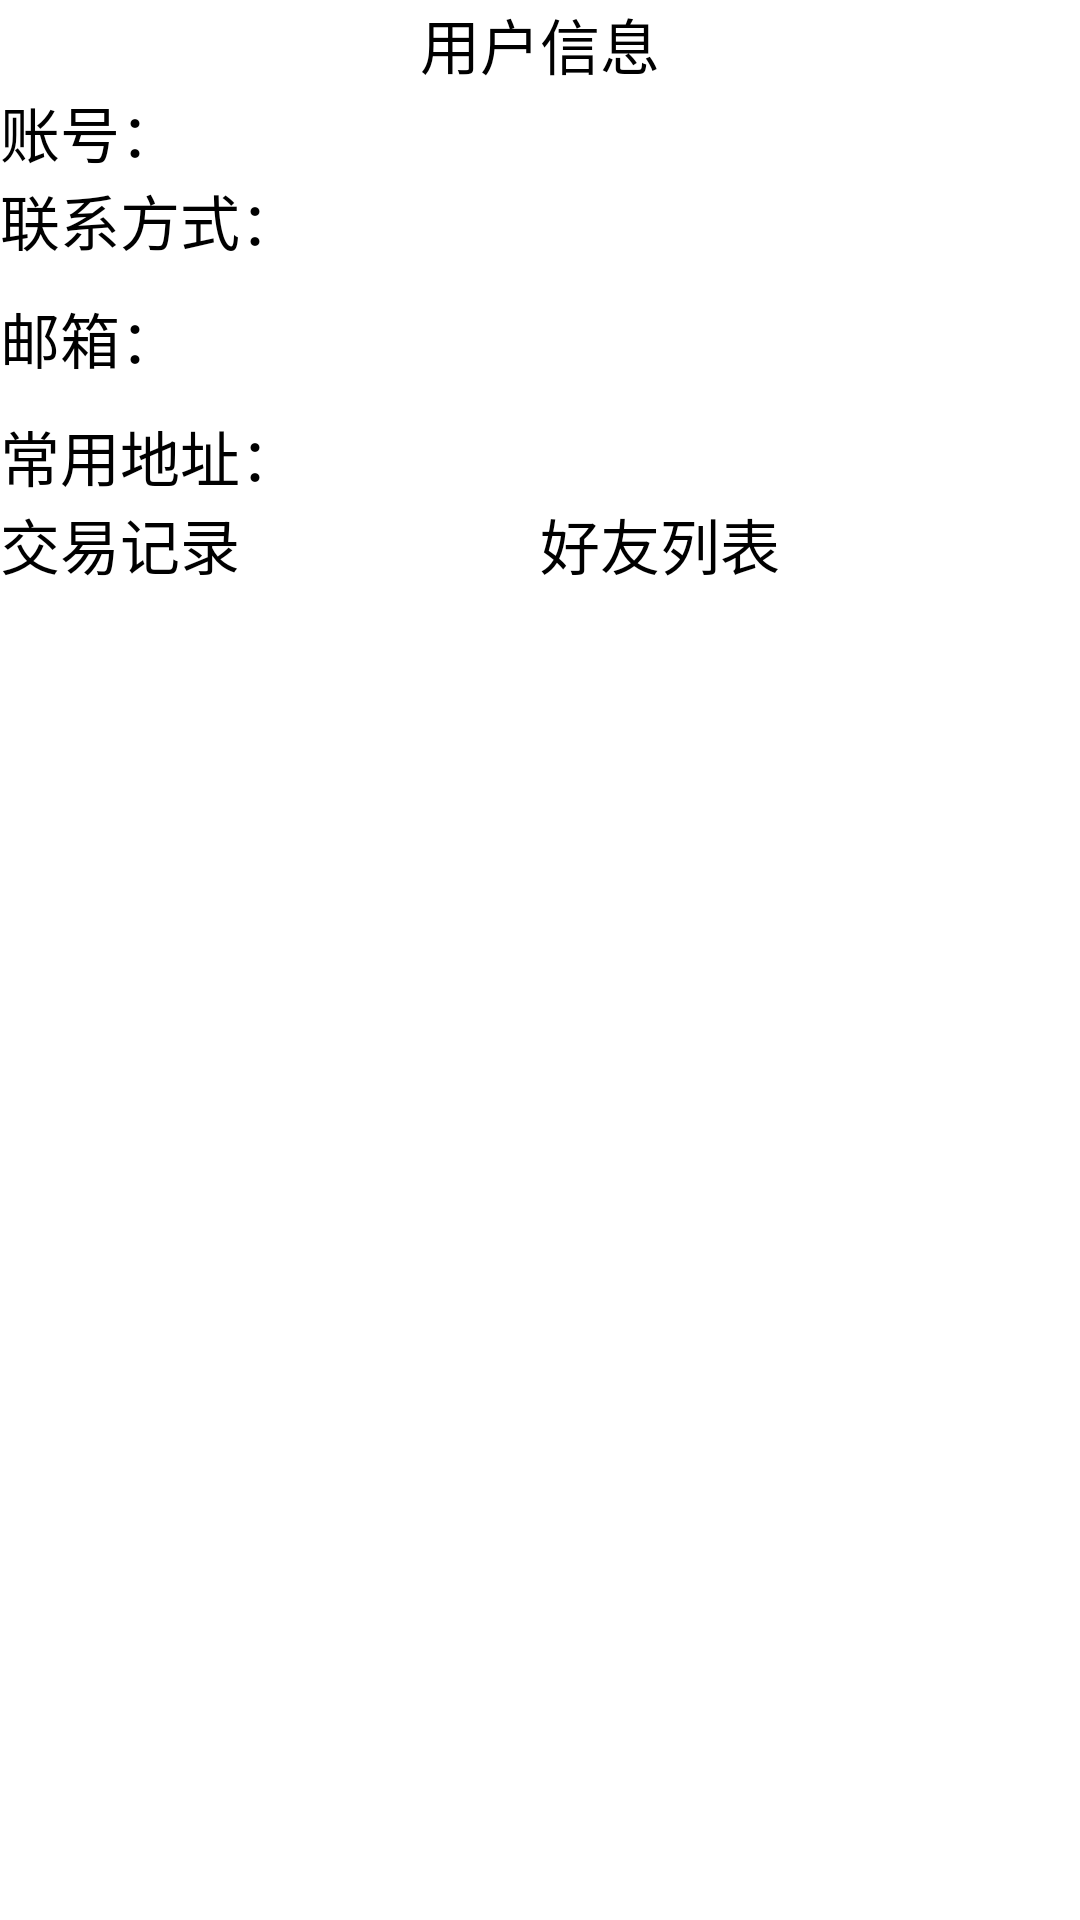

The Android layout XML behind this screen, and the referenced resources:
<!-- AndroidManifest.xml: application theme AppTheme -->
<!-- res/layout/pager_user.xml -->
<?xml version="1.0" encoding="UTF-8"?>

<LinearLayout xmlns:android="http://schemas.android.com/apk/res/android"
    xmlns:tools="http://schemas.android.com/tools"
    android:layout_width="fill_parent"
    android:layout_height="fill_parent"
    android:orientation="vertical">

    <RelativeLayout
        android:layout_width="fill_parent"
        android:layout_height="wrap_content">


        <TextView
            android:layout_width="fill_parent"
            android:layout_height="wrap_content"
            android:gravity="center"
            android:text="用户信息"
            android:textSize="20dp" />


        <ImageView
            android:layout_width="wrap_content"
            android:layout_height="wrap_content"
             />
    </RelativeLayout>


    <LinearLayout
        android:layout_width="fill_parent"
        android:layout_height="wrap_content"
        android:orientation="horizontal">

        <TextView
            android:layout_width="0dp"
            android:layout_height="wrap_content"
            android:layout_weight="2"
            android:text="账号："
            android:textSize="20dp" />

        <EditText
            android:id="@+id/tv_uname"
            android:layout_width="0dp"
            android:layout_height="wrap_content"
            android:layout_weight="5"
            android:enabled="false"
            android:lines="1" />
    </LinearLayout>


    <LinearLayout
        android:layout_width="fill_parent"
        android:layout_height="wrap_content"
        android:orientation="horizontal">

        <TextView
            android:layout_width="0dp"
            android:layout_height="wrap_content"
            android:layout_gravity="center"
            android:layout_weight="2"
            android:text="联系方式："
            android:textSize="20dp" />

        <EditText
            android:id="@+id/tv_tel"
            android:layout_width="0dp"
            android:layout_height="wrap_content"
            android:layout_weight="5"
            android:enabled="false"
            android:lines="1" />
    </LinearLayout>

    <LinearLayout
        android:layout_width="fill_parent"
        android:layout_height="wrap_content"
        android:orientation="horizontal"
        android:paddingTop="10dp">

        <TextView

            android:layout_width="0dp"
            android:layout_height="wrap_content"
            android:layout_weight="2"
            android:text="邮箱："
            android:textSize="20dp" />

        <EditText
            android:id="@+id/tv_email"
            android:layout_width="0dp"
            android:layout_height="wrap_content"
            android:layout_weight="5"
            android:enabled="false"
            android:lines="1" />
    </LinearLayout>

    <LinearLayout
        android:layout_width="fill_parent"
        android:layout_height="wrap_content"
        android:orientation="horizontal"
        android:paddingTop="10dp">

        <TextView
            android:layout_width="0dp"
            android:layout_height="wrap_content"
            android:layout_weight="2"
            android:text="常用地址："
            android:textSize="20dp" />

        <EditText
            android:id="@+id/tv_address"
            android:layout_width="0dp"
            android:layout_height="wrap_content"
            android:layout_weight="5"
            android:enabled="false"
            android:lines="1" />
    </LinearLayout>

    <LinearLayout
        android:layout_width="match_parent"
        android:layout_height="wrap_content">

        <Button
            android:id="@+id/useroperate_password_text"
            android:layout_width="0dp"
            android:layout_height="wrap_content"
            android:layout_weight="2"
            android:text="交易记录"
            android:textSize="20dp" />

        <Button
            android:layout_width="0dp"
            android:layout_height="wrap_content"
            android:layout_gravity="center"
            android:layout_weight="2"
            android:text="好友列表"
            android:textSize="20dp" />
    </LinearLayout>

</LinearLayout>
<!-- resources referenced by this layout -->
<resources>
  <style name="AppTheme" parent="AppBaseTheme">
          
      </style>
  <style name="AppBaseTheme" parent="android:Theme.Light">
          
      </style>
</resources>
